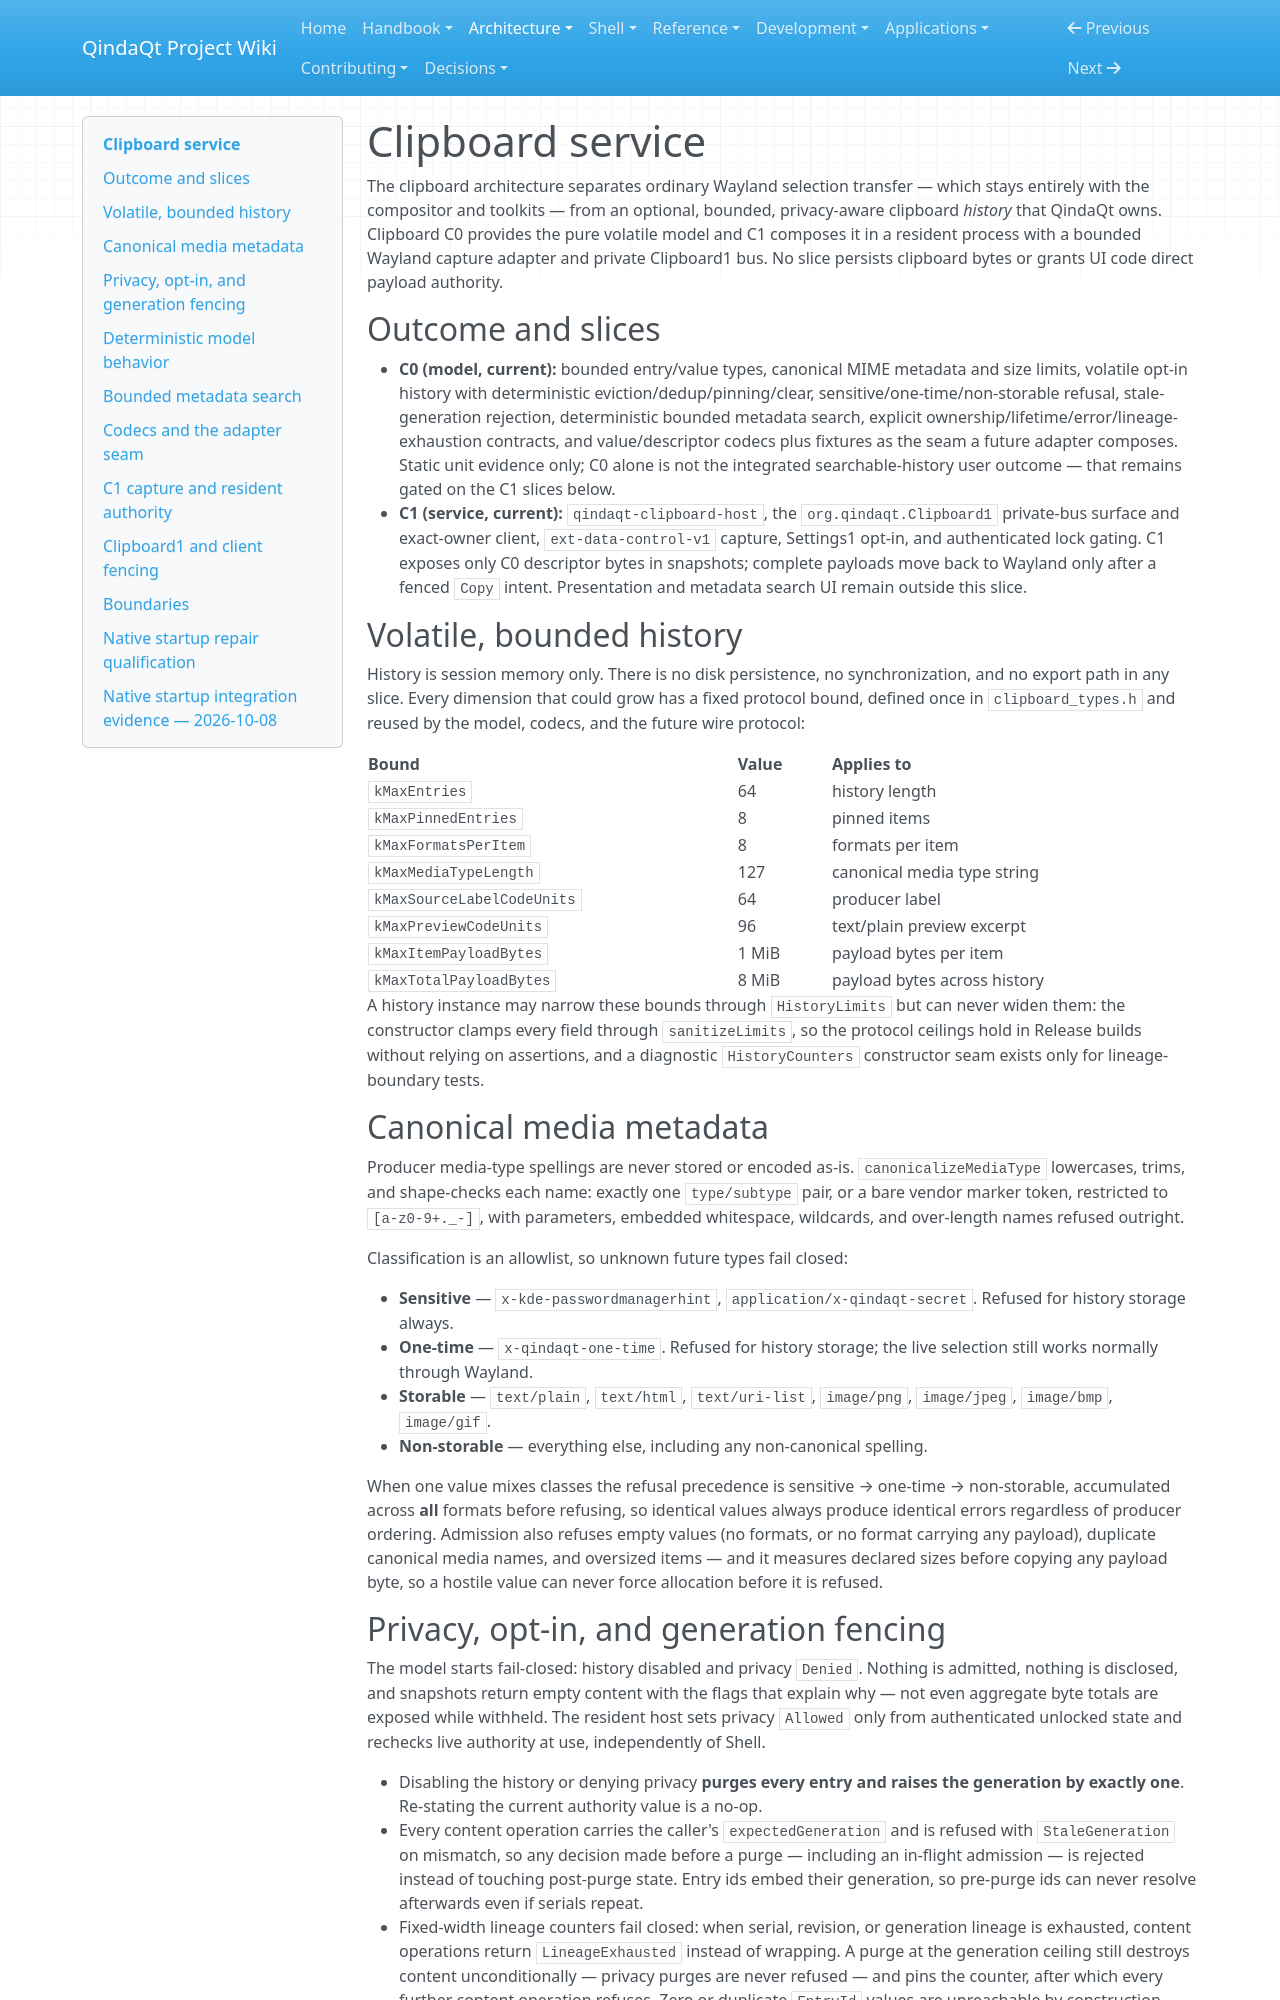

repository: Es00bac/QindaQt · page: architecture/clipboard-service.html · generator: mkdocs

# Clipboard service

The clipboard architecture separates ordinary Wayland selection transfer —
which stays entirely with the compositor and toolkits — from an optional,
bounded, privacy-aware clipboard *history* that QindaQt owns. Clipboard C0
provides the pure volatile model and C1 composes it in a resident process with
a bounded Wayland capture adapter and private Clipboard1 bus. No slice persists
clipboard bytes or grants UI code direct payload authority.

## Outcome and slices

- **C0 (model, current):** bounded entry/value types, canonical MIME
  metadata and size limits, volatile opt-in history with deterministic
  eviction/dedup/pinning/clear, sensitive/one-time/non-storable refusal,
  stale-generation rejection, deterministic bounded metadata search, explicit
  ownership/lifetime/error/lineage-exhaustion contracts, and value/descriptor
  codecs plus fixtures as the seam a future adapter composes. Static unit
  evidence only; C0 alone is not the integrated searchable-history user
  outcome — that remains gated on the C1 slices below.
- **C1 (service, current):** `qindaqt-clipboard-host`, the
  `org.qindaqt.Clipboard1` private-bus surface and exact-owner client,
  `ext-data-control-v1` capture, Settings1 opt-in, and authenticated lock
  gating. C1 exposes only C0 descriptor bytes in snapshots; complete payloads
  move back to Wayland only after a fenced `Copy` intent. Presentation and
  metadata search UI remain outside this slice.

## Volatile, bounded history

History is session memory only. There is no disk persistence, no
synchronization, and no export path in any slice. Every dimension that could
grow has a fixed protocol bound, defined once in
`clipboard_types.h` and reused by the model, codecs, and the future wire
protocol:

| Bound | Value | Applies to |
| --- | --- | --- |
| `kMaxEntries` | 64 | history length |
| `kMaxPinnedEntries` | 8 | pinned items |
| `kMaxFormatsPerItem` | 8 | formats per item |
| `kMaxMediaTypeLength` | 127 | canonical media type string |
| `kMaxSourceLabelCodeUnits` | 64 | producer label |
| `kMaxPreviewCodeUnits` | 96 | text/plain preview excerpt |
| `kMaxItemPayloadBytes` | 1 MiB | payload bytes per item |
| `kMaxTotalPayloadBytes` | 8 MiB | payload bytes across history |

A history instance may narrow these bounds through `HistoryLimits` but can
never widen them: the constructor clamps every field through
`sanitizeLimits`, so the protocol ceilings hold in Release builds without
relying on assertions, and a diagnostic `HistoryCounters` constructor seam
exists only for lineage-boundary tests.

## Canonical media metadata

Producer media-type spellings are never stored or encoded as-is.
`canonicalizeMediaType` lowercases, trims, and shape-checks each name:
exactly one `type/subtype` pair, or a bare vendor marker token, restricted to
`[a-z0-9+._-]`, with parameters, embedded whitespace, wildcards, and
over-length names refused outright.

Classification is an allowlist, so unknown future types fail closed:

- **Sensitive** — `x-kde-passwordmanagerhint`,
  `application/x-qindaqt-secret`. Refused for history storage always.
- **One-time** — `x-qindaqt-one-time`. Refused for history storage; the live
  selection still works normally through Wayland.
- **Storable** — `text/plain`, `text/html`, `text/uri-list`, `image/png`,
  `image/jpeg`, `image/bmp`, `image/gif`.
- **Non-storable** — everything else, including any non-canonical spelling.

When one value mixes classes the refusal precedence is sensitive → one-time →
non-storable, accumulated across **all** formats before refusing, so identical
values always produce identical errors regardless of producer ordering.
Admission also refuses empty values (no formats, or no format carrying any
payload), duplicate canonical media names, and oversized items — and it
measures declared sizes before copying any payload byte, so a hostile value
can never force allocation before it is refused.

## Privacy, opt-in, and generation fencing

The model starts fail-closed: history disabled and privacy `Denied`. Nothing
is admitted, nothing is disclosed, and snapshots return empty content with
the flags that explain why — not even aggregate byte totals are exposed while
withheld. The resident host sets privacy `Allowed` only from authenticated
unlocked state and rechecks live authority at use, independently of Shell.

- Disabling the history or denying privacy **purges every entry and raises
  the generation by exactly one**. Re-stating the current authority value is
  a no-op.
- Every content operation carries the caller's `expectedGeneration` and is
  refused with `StaleGeneration` on mismatch, so any decision made before a
  purge — including an in-flight admission — is rejected instead of touching
  post-purge state. Entry ids embed their generation, so pre-purge ids can
  never resolve afterwards even if serials repeat.
- Fixed-width lineage counters fail closed: when serial, revision, or
  generation lineage is exhausted, content operations return
  `LineageExhausted` instead of wrapping. A purge at the generation ceiling
  still destroys content unconditionally — privacy purges are never refused
  — and pins the counter, after which every further content operation
  refuses. Zero or duplicate `EntryId` values are unreachable by
  construction.
- Refusal order is fixed and tested: `HistoryDisabled`, `PrivacyDenied`,
  `StaleGeneration`, `LineageExhausted`, then value validation, then
  capacity.

Payload bytes leave the model only through `promote()` — the model-level
analogue of "full data moves only after an explicit user action". Snapshots
and descriptors carry metadata plus a bounded preview; they never carry
complete payloads.
